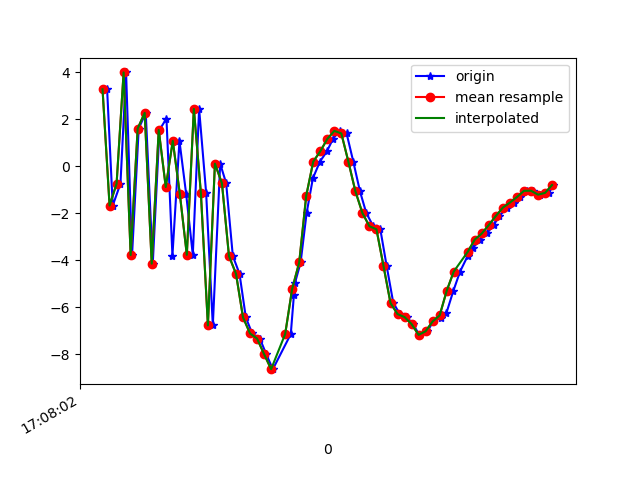

The file beside this chart, header and first rows:
1618852082593, 1547778449468471, 3.282225, 0.79702353, -0.77237844
1618852082609, 1547778468699241, -1.673, -1.004, 5.008
1618852082631, 1547778487930011, -0.7397, 0.1106, -8.546
1618852082647, 1547778507160781, 4, 1.405, 5.248
1618852082664, 1547778526391551, -3.78, 0.31, -0.3185
1618852082683, 1547778545622321, 1.607, 1.625, -7.624
1618852082703, 1547778564853091, 2.277, 2.109, 5.743
1618852082723, 1547778584083861, -4.147, 1.262, -2.73
1618852082742, 1547778603314631, 1.551, 2.644, -9.75
1618852082762, 1547778622545401, 2.036, 3.214, 3.328
1618852082779, 1547778641776171, -3.803, 2.024, -3.918
1618852082799, 1547778661006941, 1.082, 3.008, -10.38
1618852082818, 1547778680237711, -1.168, 2.761, 2.251
1618852082837, 1547778699468481, -3.771, 2.473, -10.92
1618852082855, 1547778718699251, 2.447, 3.922, -7.523
1618852082875, 1547778737930021, -1.134, 2.945, 2.831
1618852082894, 1547778757160791, -6.779, 1.171, -7.784
1618852082915, 1547778776391561, 0.1145, 2.713, -9.276
1618852082932, 1547778795622331, -0.7222, 3.016, 1.708
1618852082951, 1547778814853101, -3.822, 2.194, -1.213
1618852082970, 1547778834083871, -4.577, 1.55, -1.693
1618852082988, 1547778853314641, -6.437, -0.1764, -1.431
1618852083006, 1547778872545411, -7.12, -0.06874, 0.2538
1618852083028, 1547778891776181, -7.337, 0.6148, 0.9852
1618852083046, 1547778911006951, -8.002, 0.3462, 2.568
1618852083065, 1547778930237721, -8.642, -1.686, 5.242
1618852083116, 1547778949468491, -7.148, -3.434, 7.323
1618852083125, 1547778968699261, -5.471, -1.057, 7.337
1618852083128, 1547778987930031, -4.966, 2.553, 6.418
1618852083144, 1547779007160801, -4.097, 4.084, 6.485
1618852083161, 1547779026391571, -1.998, 3.18, 7.71
1618852083179, 1547779045622341, -0.5086, 0.9787, 9.309
1618852083199, 1547779064853111, 0.2012, -0.1052, 10.71
1618852083219, 1547779084205344, 0.6379, 0.001714, 10.11
1618852083236, 1547779103436114, 1.165, -0.3057, 9.076
1618852083255, 1547779122666884, 1.511, -1.155, 8.401
1618852083275, 1547779141897654, 1.399, -1.207, 8.068
1618852083294, 1547779161128424, 0.2007, -0.1474, 6.87
1618852083313, 1547779180359194, -1.063, 0.1716, 5.474
1618852083331, 1547779199589964, -1.991, -0.5261, 4.407
1618852083351, 1547779218820734, -2.554, -1.462, 3.953
1618852083371, 1547779238051504, -2.683, -1.235, 5.066
1618852083389, 1547779257282274, -4.244, -1.829, 3.658
1618852083408, 1547779276513044, -5.825, -2.691, 1.661
1618852083427, 1547779295743814, -6.296, -3.04, 0.911
1618852083446, 1547779314974584, -6.422, -3.007, 0.3823
1618852083464, 1547779334205354, -6.722, -2.495, 0.006185
1618852083482, 1547779353436124, -7.18, -2.929, -0.732
1618852083505, 1547779372666894, -7.027, -3.902, -1.305
1618852083522, 1547779391897664, -6.607, -2.782, -1.544
1618852083544, 1547779411128434, -6.444, -0.8547, -2.766
1618852083559, 1547779430359204, -6.257, -0.956, -3.495
1618852083579, 1547779449589974, -5.304, -2.092, -3.659
1618852083598, 1547779468820744, -4.486, -1.816, -3.388
1618852083620, 1547779488051514, -3.811, -0.8325, -4.185
1618852083635, 1547779507282284, -3.472, -0.378, -4.991
1618852083655, 1547779526513054, -3.119, -0.1648, -4.99
1618852083674, 1547779545743824, -2.861, 0.0543, -5.108
1618852083694, 1547779564974594, -2.499, 0.183, -5.106
1618852083710, 1547779584205364, -2.115, 0.2375, -4.719
1618852083732, 1547779603436134, -1.759, 0.3428, -4.155
... 7 more rows
